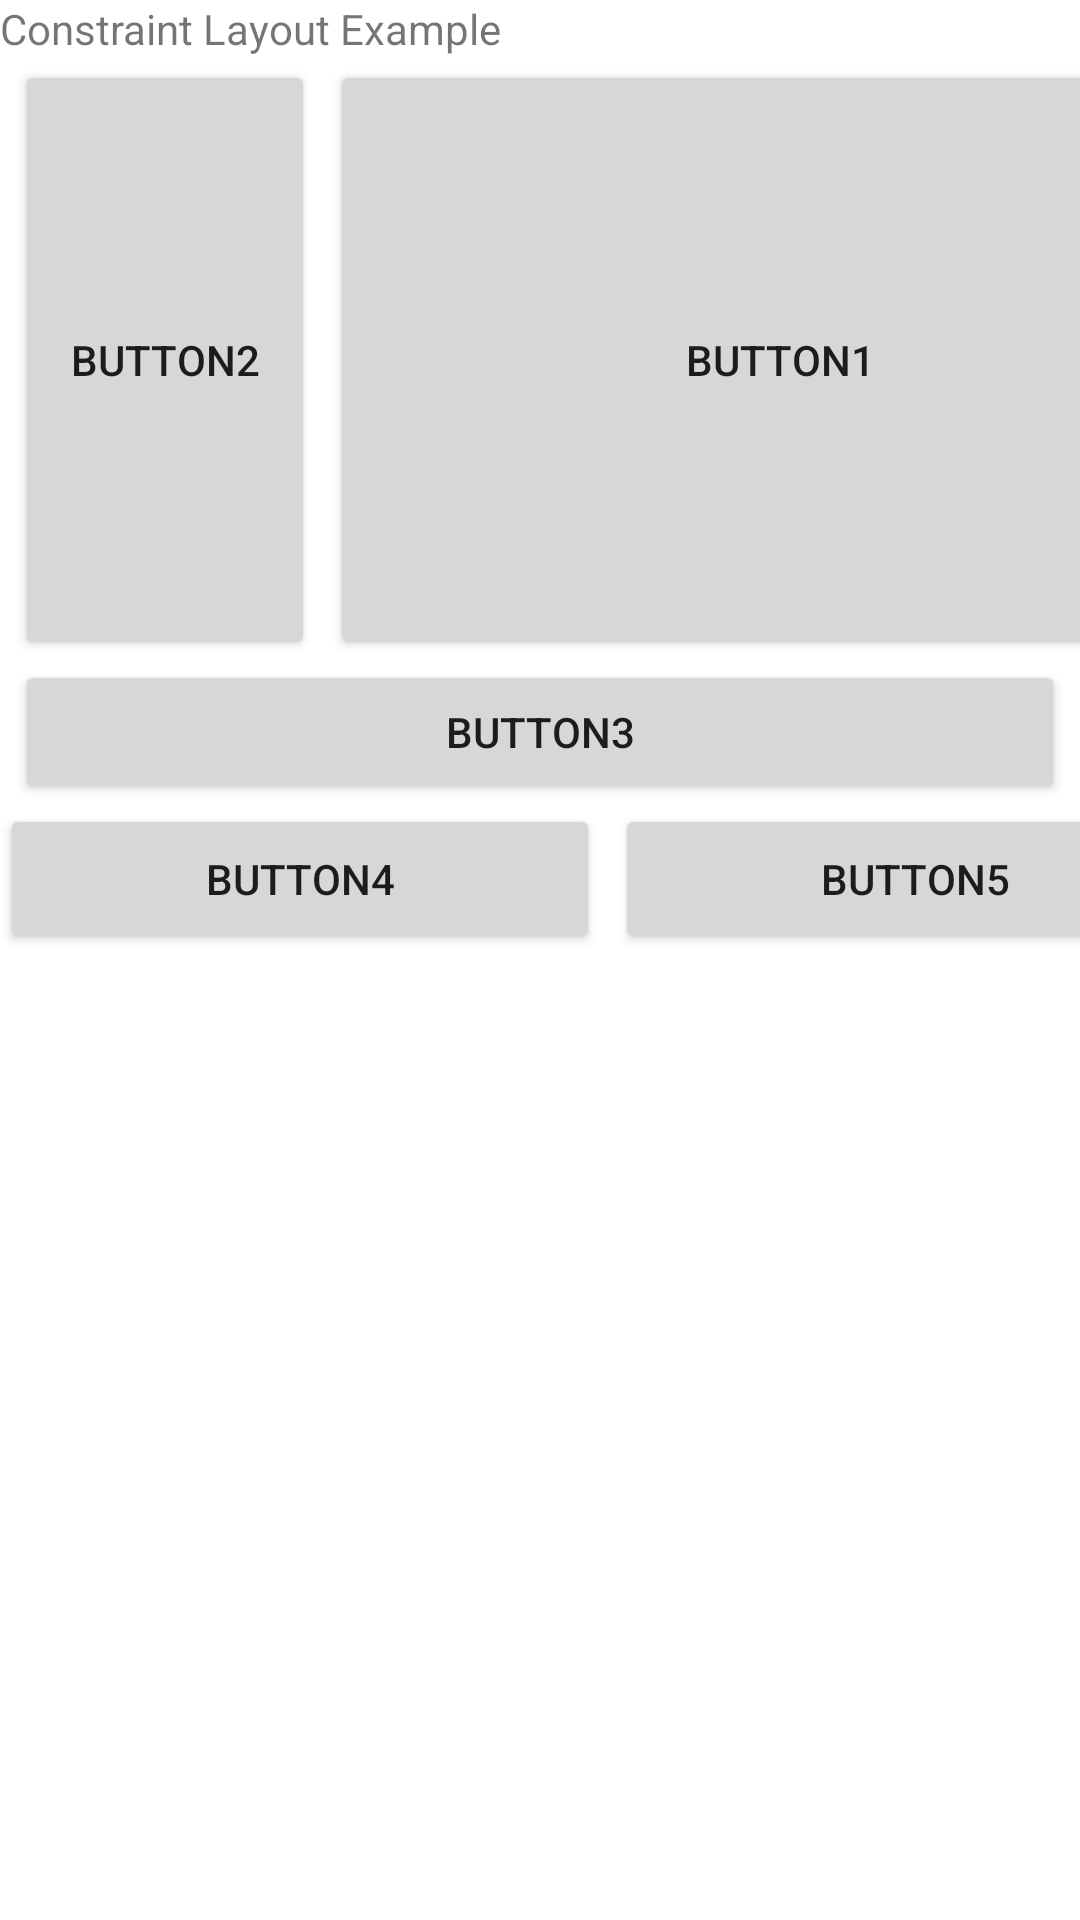

This screen was rendered from an Android layout file. Write that file and the resources it references.
<!-- AndroidManifest.xml: application theme Theme.DifferentLayouts -->
<!-- res/layout/activity_constraint_layout.xml -->
<?xml version="1.0" encoding="utf-8"?>
<androidx.constraintlayout.widget.ConstraintLayout xmlns:android="http://schemas.android.com/apk/res/android"
    xmlns:app="http://schemas.android.com/apk/res-auto"
    xmlns:tools="http://schemas.android.com/tools"
    android:layout_width="match_parent"
    android:layout_height="match_parent"
    tools:context=".ConstraintLayout">

    <TextView
        android:layout_width="wrap_content"
        android:layout_height="wrap_content"
        android:text="Constraint Layout Example"/>
    <Button
        android:id="@+id/button1"
        android:layout_width="300dp"
        android:layout_height="200dp"
        android:text="Button1"
        android:layout_marginLeft="5dp"
        android:layout_marginTop="20dp"
        app:layout_constraintStart_toEndOf="@+id/button2"
        app:layout_constraintTop_toTopOf="parent"/>
    <Button
        android:id="@+id/button2"
        android:layout_width="100dp"
        android:layout_height="200dp"
        android:layout_marginTop="20dp"
        android:text="Button2"
        android:layout_marginLeft="5dp"
        app:layout_constraintStart_toStartOf="parent"
        app:layout_constraintTop_toTopOf="parent"/>
    <Button
        android:id="@+id/button3"
        android:layout_width="match_parent"
        android:layout_height="wrap_content"
        android:text="Button3"
        android:layout_marginLeft="5dp"
        android:layout_marginRight="5dp"
        app:layout_constraintTop_toBottomOf="@+id/button1"
        />

    <Button
        android:id="@+id/button4"
        android:layout_width="200dp"
        android:layout_height="50dp"
        android:text="Button4"
        android:layout_marginLeft="5dp"
        app:layout_constraintTop_toBottomOf="@+id/button3"
        />
    <Button
        android:id="@+id/button5"
        android:layout_width="200dp"
        android:layout_height="50dp"
        android:text="Button5"
        android:layout_marginLeft="5dp"
        android:layout_marginRight="5dp"
        app:layout_constraintTop_toBottomOf="@+id/button3"
        app:layout_constraintLeft_toRightOf="@+id/button4"
        />

</androidx.constraintlayout.widget.ConstraintLayout>
<!-- resources referenced by this layout -->
<resources>
  <style name="Theme.DifferentLayouts" parent="Theme.MaterialComponents.DayNight.DarkActionBar">
          
          <item name="colorPrimary">@color/purple_500</item>
          <item name="colorPrimaryVariant">@color/purple_700</item>
          <item name="colorOnPrimary">@color/white</item>
          
          <item name="colorSecondary">@color/teal_200</item>
          <item name="colorSecondaryVariant">@color/teal_700</item>
          <item name="colorOnSecondary">@color/black</item>
          
          <item name="android:statusBarColor">?attr/colorPrimaryVariant</item>
          
      </style>
  <!-- not gathered from this repository: default colours our renderer supplied (Android Studio template values) -->
  <color name="purple_500">#FF6200EE</color>
  <color name="purple_700">#FF3700B3</color>
  <color name="teal_200">#FF03DAC5</color>
  <color name="teal_700">#FF018786</color>
  <color name="black">#FF000000</color>
  <color name="white">#FFFFFFFF</color>
</resources>
